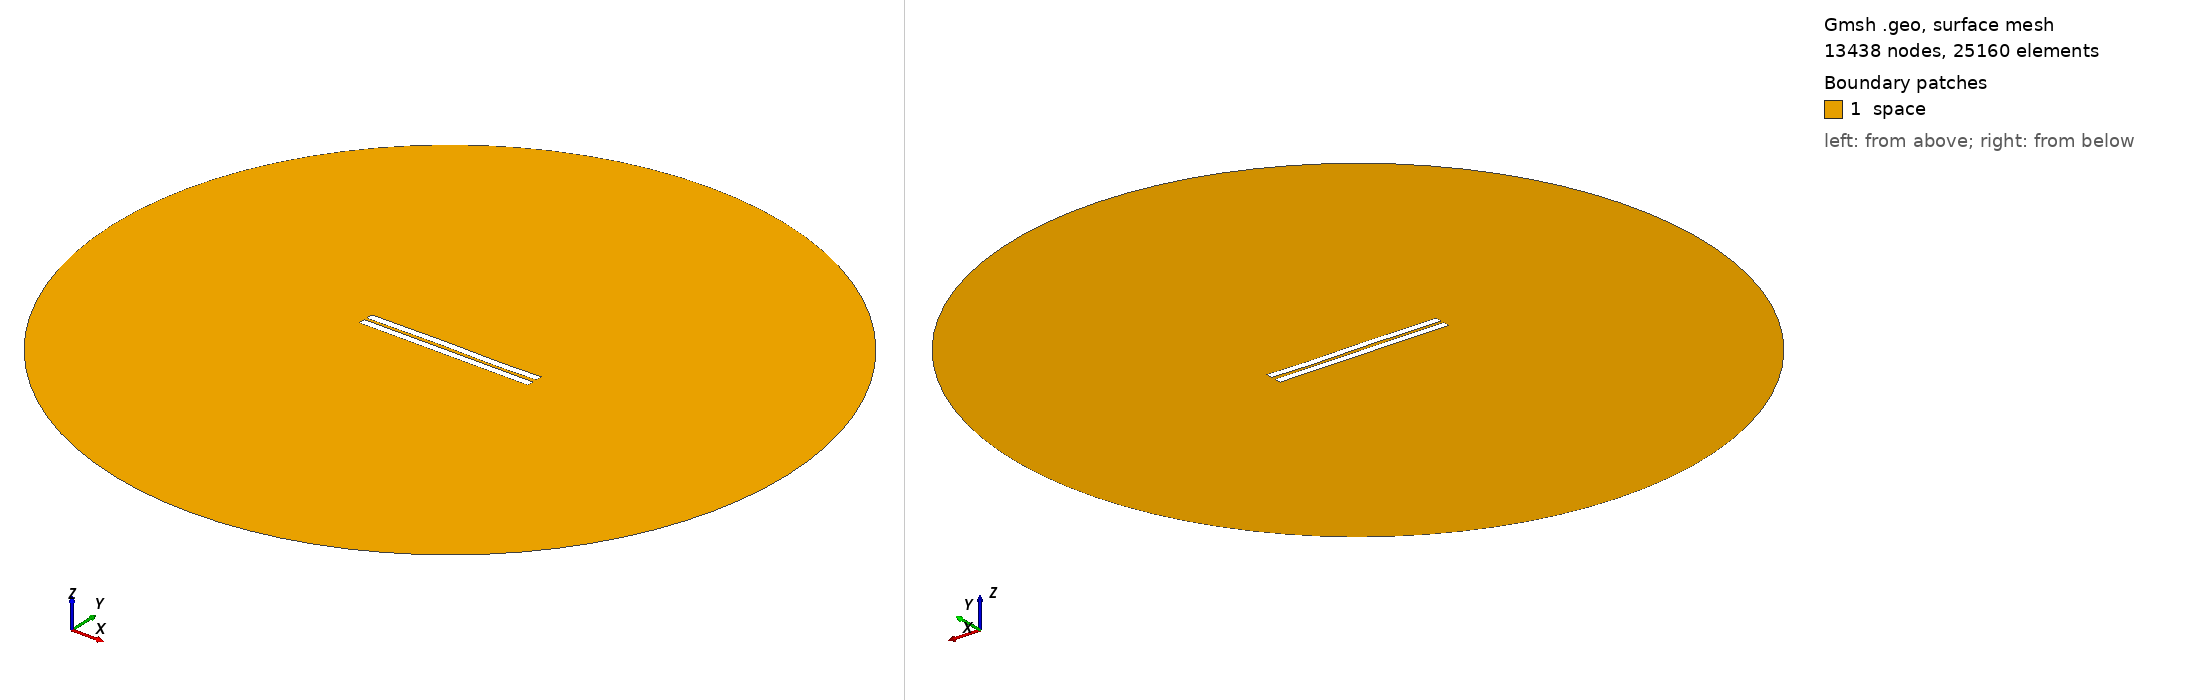

Gmsh geometry script, surface-meshed: 13438 nodes, 25160 surface elements. Boundary patches (legend numbers): 1 space. Left view from above one corner, right view from below the opposite corner. Legend entries are the model's physical surfaces. The drawing asked Gmsh for element sizes between 1% and 20% of the model's largest extent; the script's own settings can give other sizes.

=== 1222.geo (drawn) ===
//---------------------------------------
// Geometry kernel
//---------------------------------------

SetFactory("OpenCASCADE");



//---------------------------------------
// Parameters of the geometry
//---------------------------------------

// Overetch of the upper plate
overetch = 0.0;

// Distance between the plates
distance = 1.75;

// Discretization over the x axis (for the deformation)
nx = 50; 

// Length of the plate
L = 100 - overetch; 

// Number of modes
n = 4; 

// 1st mode coefficient
coeff(1) = 0.15;
beta(1) = 0.596864 * 3.1415926535 / L;

// 2nd mode coefficient
coeff(2) = 0.07499999999999998;
beta(2) = 1.49418 * 3.1415926535 / L;

// 3rd mode coefficient
coeff(3) = 0.15;
beta(3) = 2.50025 * 3.1415926535 / L;

// 4th mode coefficient
coeff(4) = -0.075;
beta(4) = 3.49999 * 3.1415926535 / L;



//---------------------------------------
// Upper plate (deformed rectangle)
//---------------------------------------

// Coordiantes of the upper plate
xmin = -50;
xmax = 50 - overetch;

// Height of the upper plate
yheight = 4 - 2 * overetch;

// Indexes of the points
UpperID[] = {};
LowerID[] = {};
LeftID[] = {};
RightID[] = {};

// Point index
p = 1;

// Horizontal edges
For i In {1:nx}
    x = xmin + (i-1)*(xmax - xmin)/(nx-1);

    y_bottom = distance / 2 + overetch;
    For j In {1:n}
        C = (Cosh(beta(j)*L) + Cos(beta(j)*L)) / (Sinh(beta(j)*L) + Sin(beta(j)*L));
        y_bottom  = y_bottom + coeff(j) * (Cosh(beta(j)*(x+50)) - Cos(beta(j)*(x+50)) - C * (Sinh(beta(j)*(x+50)) - Sin(beta(j)*(x+50))));
    EndFor

    y_top = y_bottom + yheight;

    Point(p) = {x, y_top, 0, 1.0};
    UpperID[i] = p;
    p = p + 1;

    Point(p) = {x, y_bottom, 0, 1.0};
    LowerID[i] = p;
    p = p + 1;
EndFor

// Create point lists
UpperPts[] = {}; LowerPts[] = {};
For i In {1:nx}
  UpperPts[] += {UpperID[i]};
  LowerPts[] += {LowerID[i]};
EndFor

// Build splines
Spline(1) = {UpperPts[]};
Spline(2) = {LowerPts[]};
Line(3) = {LowerPts[nx-1], UpperPts[nx-1]};
Line(4) = {LowerPts[0], UpperPts[0]};

// Build the plane surface
Curve Loop(1) = {2, 3, -1, -4};
Plane Surface(1) = {1};



//---------------------------------------
// Lower plate (rectangle)
//---------------------------------------

// Vertices
Point(1001) = {-50, -1, 0, 1.0};
Point(1002) = { 50, -1, 0, 1.0};
Point(1003) = { 50,  -5, 0, 1.0};
Point(1004) = {-50,  -5, 0, 1.0};

// Edges
Line(5) = {1001, 1002};
Line(6) = {1002, 1003};
Line(7) = {1003, 1004};
Line(8) = {1004, 1001};

// Plane surface
Line Loop(2) = {5, 6, 7, 8};
Plane Surface(2) = {2}; 



//---------------------------------------
// Outer (fictious) boundary
//---------------------------------------

// Points
Point(1005) = {0, 0, 0};       // Center
Point(1006) = {200, 0, 0};     // Start point
Point(1007) = {0, 200, 0};     // 90 degrees
Point(1008) = {-200, 0, 0};    // 180 degrees
Point(1009) = {0, -200, 0};    // 270 degrees

// Circle arcs (each needs start, center, end)
Circle(9) = {1006, 1005, 1007};
Circle(10) = {1007, 1005, 1008};
Circle(11) = {1008, 1005, 1009};
Circle(12) = {1009, 1005, 1006};

// Plane surface for the entire domain
Curve Loop(3) = {9, 10, 11, 12};
Surface(3) = {3};

// Subtract the plates from the whole domain to obtain the actual domain where we want to solve the equations
BooleanDifference{ Surface{3}; Delete; }{ Surface{1}; Surface{2}; Delete; }




//---------------------------------------
// Transfinite Lines/Curves
//---------------------------------------

// Set the number of points on the boundaries
r = 7;

// Plates
Transfinite Curve {1, 2} = 50*r Using Progression 1;
Transfinite Curve {3, 4} = 2*r Using Progression 1;
Transfinite Line {5, 7} = 50*r Using Progression 1;
Transfinite Line {6, 8} = 2*r Using Progression 1;

// Outer boundary
Transfinite Line {9, 10, 11, 12} = 20 Using Progression 1;



//---------------------------------------
// Physical groups
//---------------------------------------                

// Physical curves (boundaries)
Physical Line("force_segment", 10) = {2};
Physical Line("upper_plate", 11) = {1, 3, 4};
Physical Line("lower_plate", 12) = {5, 6, 7, 8};
Physical Line("boundary", 20) = {9, 10, 11, 12};

// Physical Surfaces
Physical Surface("space", 30) = {3};



//---------------------------------------
// 6. Generate the Mesh
//---------------------------------------

// 2D mesh generation
Mesh 2;
